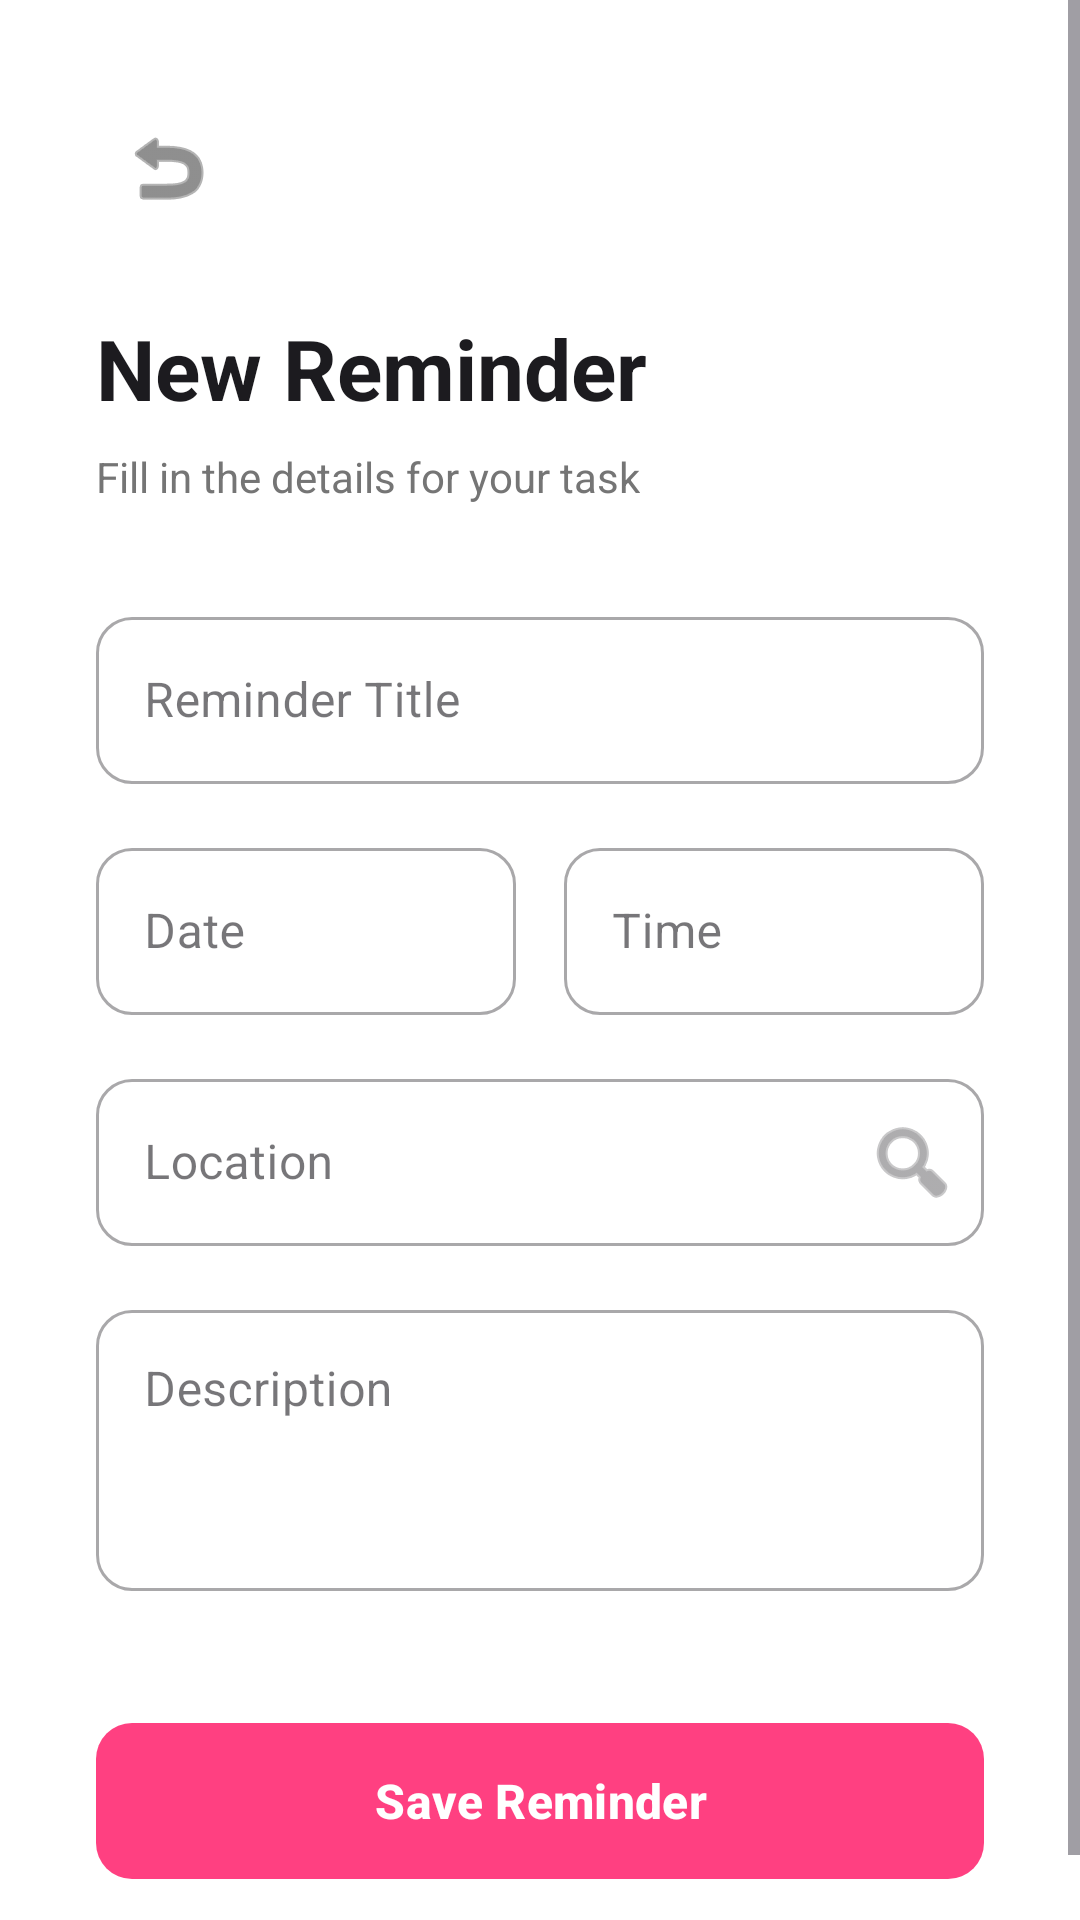

Write the Android layout XML for this screen, with the resource values it uses.
<!-- AndroidManifest.xml: application theme Theme.SmartLecture -->
<!-- res/layout/activity_add_reminder.xml -->
<?xml version="1.0" encoding="utf-8"?>
<ScrollView xmlns:android="http://schemas.android.com/apk/res/android"
    xmlns:app="http://schemas.android.com/apk/res-auto"
    android:layout_width="match_parent"
    android:layout_height="match_parent"
    android:background="#FFFFFF"
    android:fillViewport="true">

    <LinearLayout
        android:layout_width="match_parent"
        android:layout_height="wrap_content"
        android:orientation="vertical"
        android:padding="32dp">

        <ImageButton
            android:id="@+id/btnBack"
            android:layout_width="48dp"
            android:layout_height="48dp"
            android:background="?attr/selectableItemBackgroundBorderless"
            android:src="@android:drawable/ic_menu_revert"
            android:contentDescription="Go Back"
            android:layout_marginBottom="24dp"
            app:tint="#444444" />

        <TextView
            android:layout_width="wrap_content"
            android:layout_height="wrap_content"
            android:text="New Reminder"
            android:textSize="28sp"
            android:textStyle="bold"
            android:textColor="#1C1B1F"
            android:layout_marginBottom="8dp"/>

        <TextView
            android:layout_width="wrap_content"
            android:layout_height="wrap_content"
            android:text="Fill in the details for your task"
            android:textSize="14sp"
            android:textColor="#757575"
            android:layout_marginBottom="32dp"/>

        <com.google.android.material.textfield.TextInputLayout
            style="@style/Widget.MaterialComponents.TextInputLayout.OutlinedBox"
            android:layout_width="match_parent"
            android:layout_height="wrap_content"
            android:layout_marginBottom="16dp"
            android:hint="Reminder Title"
            app:boxCornerRadiusBottomEnd="12dp"
            app:boxCornerRadiusBottomStart="12dp"
            app:boxCornerRadiusTopEnd="12dp"
            app:boxCornerRadiusTopStart="12dp">

            <com.google.android.material.textfield.TextInputEditText
                android:id="@+id/etReminderName"
                android:layout_width="match_parent"
                android:layout_height="wrap_content"
                android:inputType="textCapSentences" />
        </com.google.android.material.textfield.TextInputLayout>

        <LinearLayout
            android:layout_width="match_parent"
            android:layout_height="wrap_content"
            android:orientation="horizontal"
            android:weightSum="2"
            android:layout_marginBottom="16dp">

            <com.google.android.material.textfield.TextInputLayout
                style="@style/Widget.MaterialComponents.TextInputLayout.OutlinedBox"
                android:layout_width="0dp"
                android:layout_height="wrap_content"
                android:layout_weight="1"
                android:layout_marginEnd="8dp"
                android:hint="Date"
                app:boxCornerRadiusBottomEnd="12dp"
                app:boxCornerRadiusBottomStart="12dp"
                app:boxCornerRadiusTopEnd="12dp"
                app:boxCornerRadiusTopStart="12dp">

                <com.google.android.material.textfield.TextInputEditText
                    android:id="@+id/etDate"
                    android:layout_width="match_parent"
                    android:layout_height="wrap_content"
                    android:focusable="false"
                    android:clickable="true" />
            </com.google.android.material.textfield.TextInputLayout>

            <com.google.android.material.textfield.TextInputLayout
                style="@style/Widget.MaterialComponents.TextInputLayout.OutlinedBox"
                android:layout_width="0dp"
                android:layout_height="wrap_content"
                android:layout_weight="1"
                android:layout_marginStart="8dp"
                android:hint="Time"
                app:boxCornerRadiusBottomEnd="12dp"
                app:boxCornerRadiusBottomStart="12dp"
                app:boxCornerRadiusTopEnd="12dp"
                app:boxCornerRadiusTopStart="12dp">

                <com.google.android.material.textfield.TextInputEditText
                    android:id="@+id/etTime"
                    android:layout_width="match_parent"
                    android:layout_height="wrap_content"
                    android:focusable="false"
                    android:clickable="true" />
            </com.google.android.material.textfield.TextInputLayout>
        </LinearLayout>

        <com.google.android.material.textfield.TextInputLayout
            android:id="@+id/tilLocation"
            style="@style/Widget.MaterialComponents.TextInputLayout.OutlinedBox"
            android:layout_width="match_parent"
            android:layout_height="wrap_content"
            android:layout_marginBottom="16dp"
            android:hint="Location"
            app:endIconMode="custom"
            app:endIconDrawable="@android:drawable/ic_menu_search"
            app:boxCornerRadiusBottomEnd="12dp"
            app:boxCornerRadiusBottomStart="12dp"
            app:boxCornerRadiusTopEnd="12dp"
            app:boxCornerRadiusTopStart="12dp">

            <com.google.android.material.textfield.TextInputEditText
                android:id="@+id/etLocation"
                android:layout_width="match_parent"
                android:layout_height="wrap_content"
                android:focusable="false"
                android:clickable="true"
                android:inputType="none" />
        </com.google.android.material.textfield.TextInputLayout>

        <com.google.android.material.textfield.TextInputLayout
            style="@style/Widget.MaterialComponents.TextInputLayout.OutlinedBox"
            android:layout_width="match_parent"
            android:layout_height="wrap_content"
            android:layout_marginBottom="40dp"
            android:hint="Description"
            app:boxCornerRadiusBottomEnd="12dp"
            app:boxCornerRadiusBottomStart="12dp"
            app:boxCornerRadiusTopEnd="12dp"
            app:boxCornerRadiusTopStart="12dp">

            <com.google.android.material.textfield.TextInputEditText
                android:id="@+id/etDescription"
                android:layout_width="match_parent"
                android:layout_height="wrap_content"
                android:gravity="top"
                android:inputType="textMultiLine"
                android:minLines="3" />
        </com.google.android.material.textfield.TextInputLayout>

        <com.google.android.material.button.MaterialButton
            android:id="@+id/btnSaveReminder"
            android:layout_width="match_parent"
            android:layout_height="60dp"
            android:text="Save Reminder"
            android:textAllCaps="false"
            android:textSize="16sp"
            android:textStyle="bold"
            android:textColor="#FFFFFF"
            app:backgroundTint="#FF4081"
            app:cornerRadius="12dp"
            app:elevation="4dp"/>

    </LinearLayout>
</ScrollView>
<!-- resources referenced by this layout -->
<resources>
  <style name="Theme.SmartLecture" parent="Base.Theme.SmartLecture" />
  <style name="Base.Theme.SmartLecture" parent="Theme.Material3.DayNight.NoActionBar">
          
          
      </style>
</resources>
